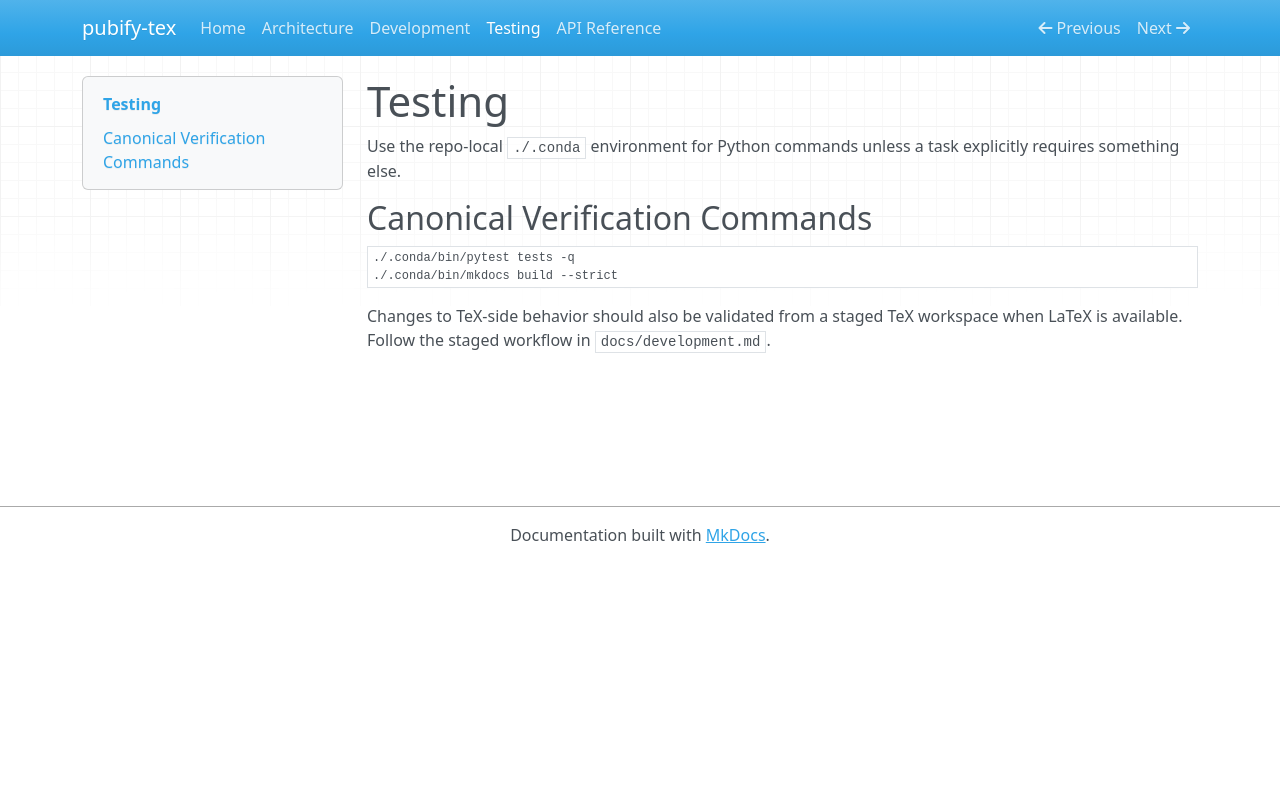

repository: nvnunes/pubify-tex · page: testing/index.html · generator: mkdocs

# Testing

Use the repo-local `./.conda` environment for Python commands unless a task
explicitly requires something else.

## Canonical Verification Commands

```bash
./.conda/bin/pytest tests -q
./.conda/bin/mkdocs build --strict
```

Changes to TeX-side behavior should also be validated from a staged TeX
workspace when LaTeX is available. Follow the staged workflow in
`docs/development.md`.
